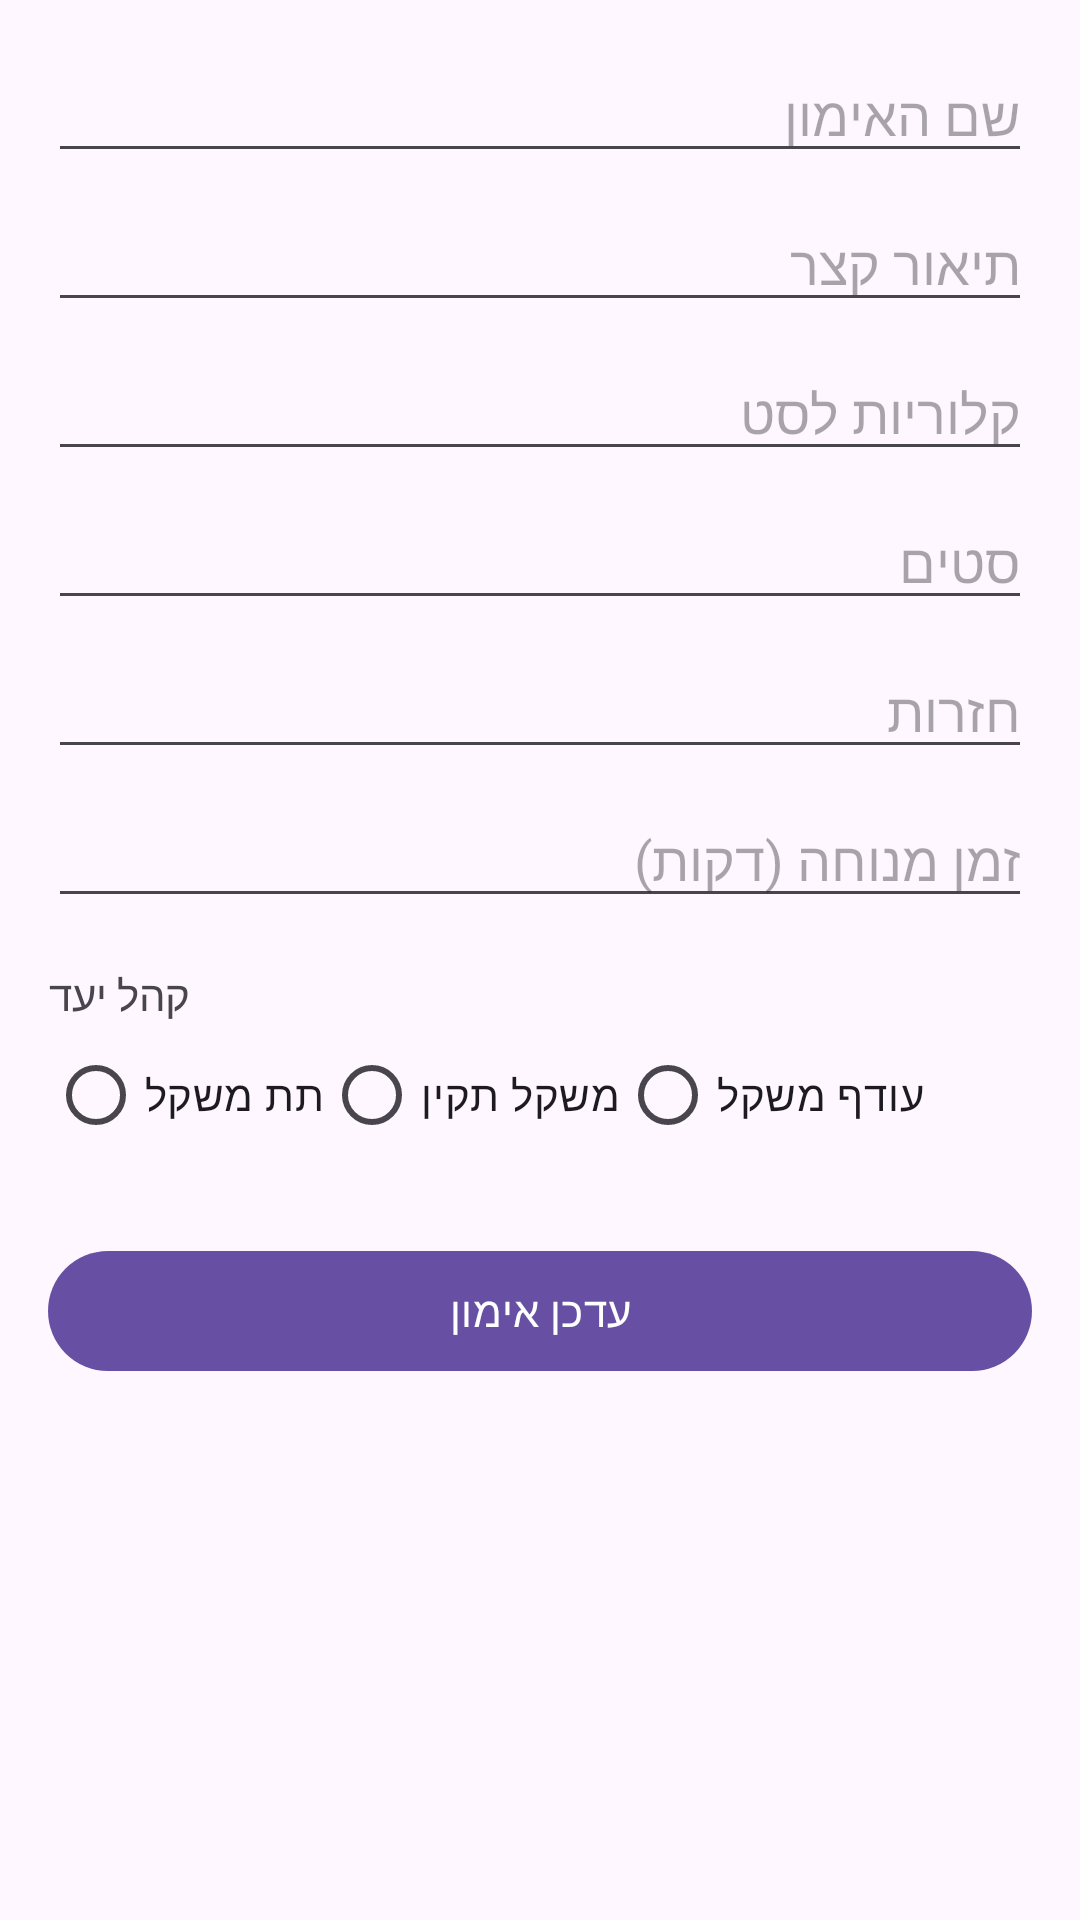

Write the Android layout XML for this screen, with the resource values it uses.
<!-- AndroidManifest.xml: application theme Theme.FitCoach -->
<!-- res/layout/activity_workout_edit.xml -->
<?xml version="1.0" encoding="utf-8"?>
<ScrollView xmlns:android="http://schemas.android.com/apk/res/android"
    xmlns:tools="http://schemas.android.com/tools"
    android:layout_width="match_parent"
    android:layout_height="match_parent"
    tools:context=".screens.WorkoutEditActivity">

    <LinearLayout
        android:layout_width="match_parent"
        android:layout_height="wrap_content"
        android:orientation="vertical"
        android:padding="16dp">

        <EditText
            android:id="@+id/et_workout_name"
            android:layout_width="match_parent"
            android:layout_height="wrap_content"
            android:autofillHints="none"
            android:hint="@string/workout_name_hint"
            android:inputType="text" />

        <EditText
            android:id="@+id/et_workout_description"
            android:layout_width="match_parent"
            android:layout_height="wrap_content"
            android:layout_marginTop="8dp"
            android:autofillHints="none"
            android:hint="@string/short_description_hint"
            android:inputType="text" />

        <EditText
            android:id="@+id/et_calories_per_set"
            android:layout_width="match_parent"
            android:layout_height="wrap_content"
            android:layout_marginTop="8dp"
            android:autofillHints="none"
            android:hint="@string/calories_per_set"
            android:inputType="number" />

        <EditText
            android:id="@+id/et_sets"
            android:layout_width="match_parent"
            android:layout_height="wrap_content"
            android:layout_marginTop="8dp"
            android:autofillHints="none"
            android:hint="@string/sets"
            android:inputType="number" />

        <EditText
            android:id="@+id/et_reps"
            android:layout_width="match_parent"
            android:layout_height="wrap_content"
            android:layout_marginTop="8dp"
            android:autofillHints="none"
            android:hint="@string/reps"
            android:inputType="number" />

        <EditText
            android:id="@+id/et_rest_time"
            android:layout_width="match_parent"
            android:layout_height="wrap_content"
            android:layout_marginTop="8dp"
            android:autofillHints="none"
            android:hint="@string/rest_time_minutes"
            android:inputType="numberDecimal" />

        <TextView
            android:layout_width="wrap_content"
            android:layout_height="wrap_content"
            android:layout_marginTop="16dp"
            android:text="@string/target_audience_label" />

        <RadioGroup
            android:id="@+id/rg_target_audience"
            android:layout_width="match_parent"
            android:layout_height="wrap_content"
            android:orientation="horizontal">

            <RadioButton
                android:id="@+id/rb_underweight"
                android:layout_width="wrap_content"
                android:layout_height="wrap_content"
                android:text="@string/underweight" />

            <RadioButton
                android:id="@+id/rb_normal_weight"
                android:layout_width="wrap_content"
                android:layout_height="wrap_content"
                android:text="@string/normal_weight" />

            <RadioButton
                android:id="@+id/rb_overweight"
                android:layout_width="wrap_content"
                android:layout_height="wrap_content"
                android:text="@string/overweight" />
        </RadioGroup>

        <Button
            android:id="@+id/btn_update_workout"
            android:layout_width="match_parent"
            android:layout_height="wrap_content"
            android:layout_marginTop="24dp"
            android:text="@string/update_workout_button" />

    </LinearLayout>
</ScrollView>
<!-- resources referenced by this layout -->
<resources>
  <string name="calories_per_set">קלוריות לסט</string>
  <string name="normal_weight">משקל תקין</string>
  <string name="overweight">עודף משקל</string>
  <string name="reps">חזרות</string>
  <string name="rest_time_minutes">זמן מנוחה (דקות)</string>
  <string name="sets">סטים</string>
  <string name="short_description_hint">תיאור קצר</string>
  <string name="target_audience_label">קהל יעד</string>
  <string name="underweight">תת משקל</string>
  <string name="update_workout_button">עדכן אימון</string>
  <string name="workout_name_hint">שם האימון</string>
  <style name="Theme.FitCoach" parent="Base.Theme.FitCoach" />
  <style name="Base.Theme.FitCoach" parent="Theme.Material3.DayNight.NoActionBar">
          
          
      </style>
</resources>
